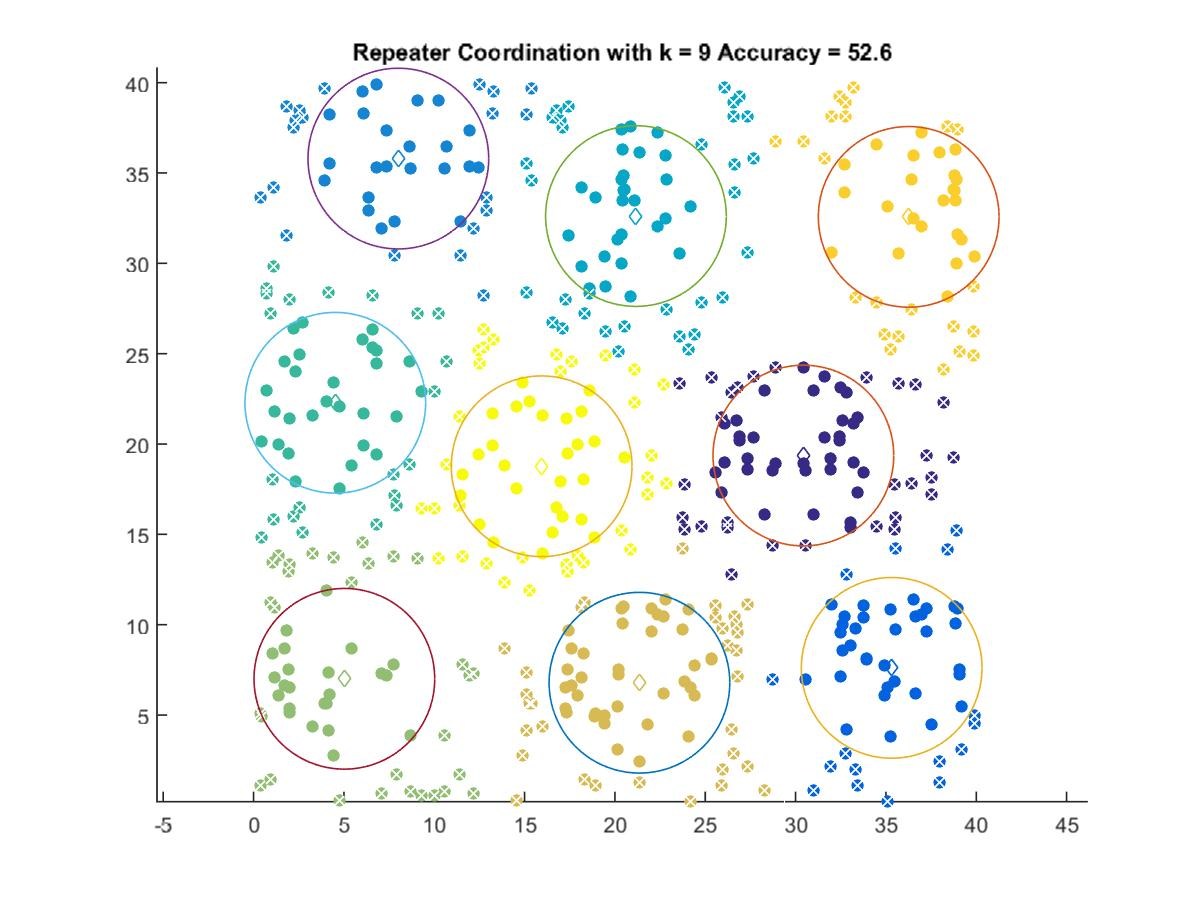

The table this chart was drawn from, first rows:
30.431, 19.361
35.32, 7.611
8.014, 35.8
21.16, 32.62
4.525, 22.28
5.026, 7.005
21.36, 6.789
36.26, 32.57
15.95, 18.77
